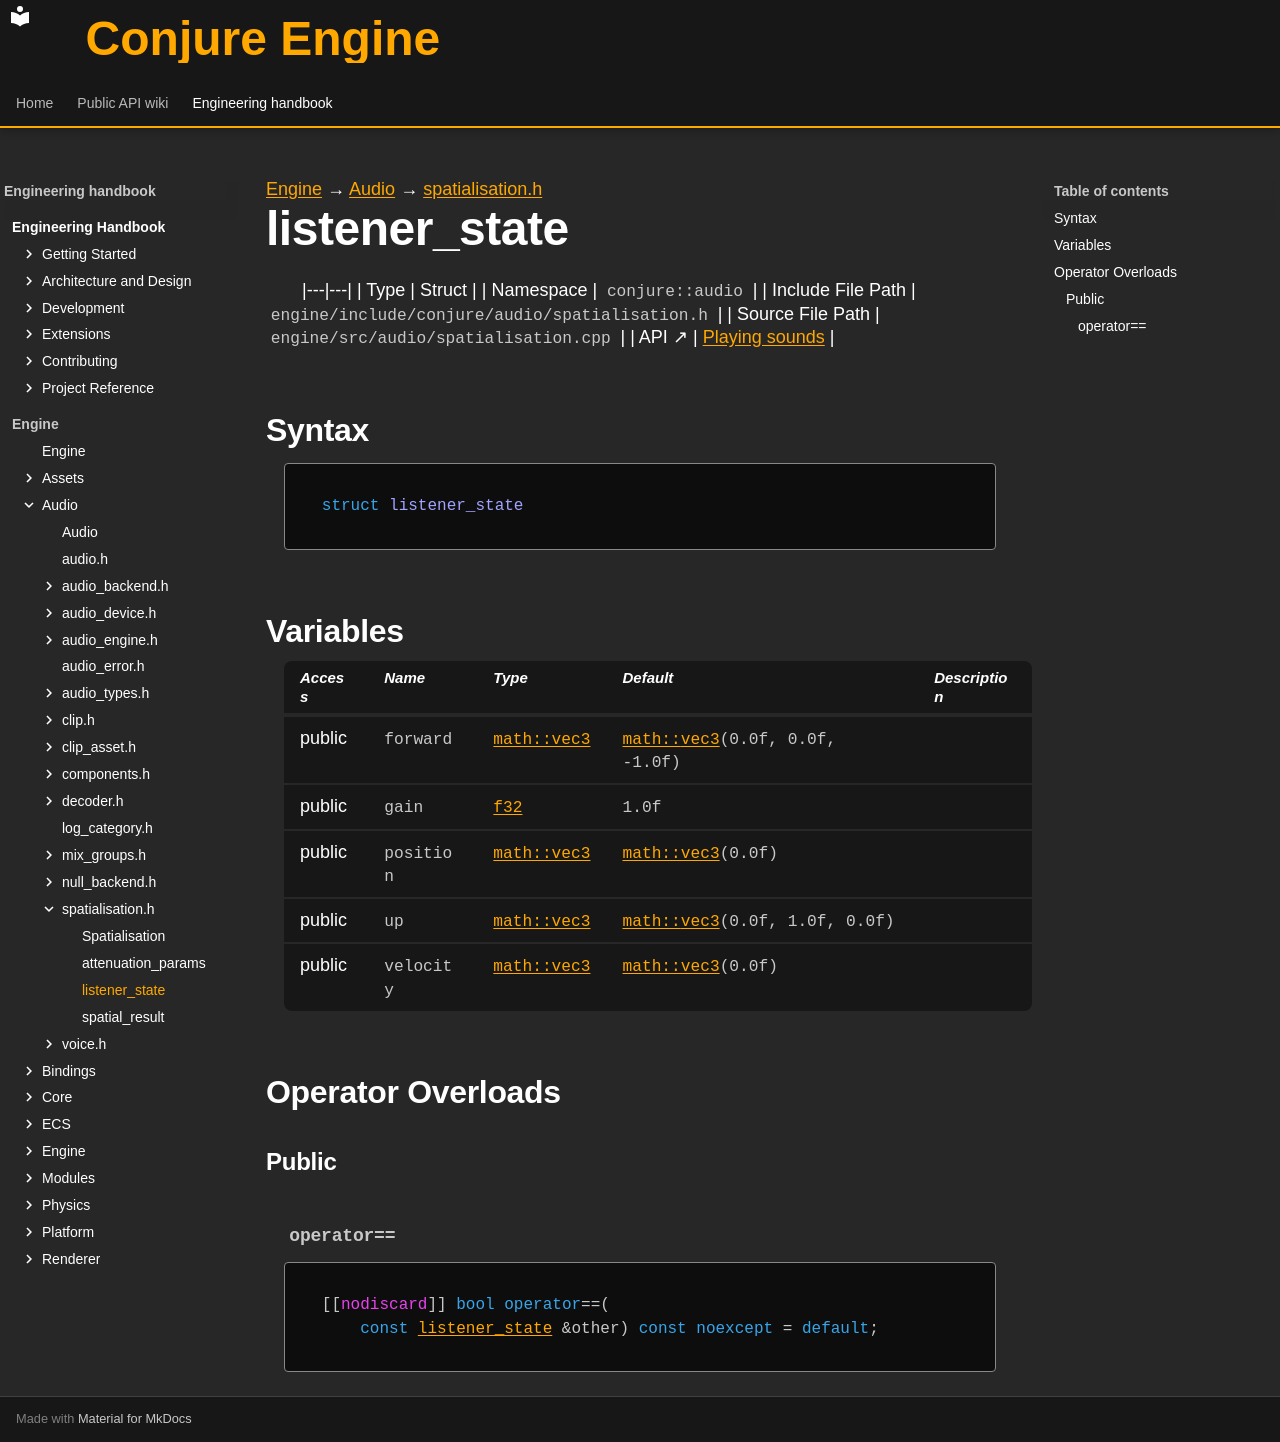

repository: Dozer90/Conjure-Engine · page: handbook/engine/audio/spatialisation/listener-state.html · generator: mkdocs

---
kind: struct
---

[Engine](../../../engine.md) → [Audio](../../audio.md) → [spatialisation.h](../spatialisation.md)

# listener_state
<!-- doc-template:type -->

|---|---|
| Type | Struct |
| Namespace | `conjure::audio` |
| Include File Path | `engine/include/conjure/audio/spatialisation.h` |
| Source File Path | `engine/src/audio/spatialisation.cpp` |
| API ↗ | [Playing sounds](../../../../api/audio/playing-sounds.md) |

## Syntax

```cpp
struct listener_state
```







## Variables

<table class="variable-table">
<thead><tr><th>Access</th><th>Name</th><th>Type</th><th>Default</th><th>Description</th></tr></thead>
<tbody>
<tr><td>public</td><td><code class="signature">forward</code></td><td><code class="signature"><a href="../../core/math/glm-types.html#symbol-vec3">math::vec3</a></code></td><td><code class="signature"><a href="../../core/math/glm-types.html#symbol-vec3">math::<wbr>vec3</a>(<span class="mi">0.0</span>f,<wbr> <span class="mi">0.0</span>f,<wbr> -<span class="mi">1.0</span>f)</code></td><td></td></tr>
<tr><td>public</td><td><code class="signature">gain</code></td><td><code class="signature"><a href="../../core/types.html#symbol-f32">f32</a></code></td><td><code class="signature"><span class="mi">1.0</span>f</code></td><td></td></tr>
<tr><td>public</td><td><code class="signature">position</code></td><td><code class="signature"><a href="../../core/math/glm-types.html#symbol-vec3">math::vec3</a></code></td><td><code class="signature"><a href="../../core/math/glm-types.html#symbol-vec3">math::vec3</a>(<span class="mi">0.0</span>f)</code></td><td></td></tr>
<tr><td>public</td><td><code class="signature">up</code></td><td><code class="signature"><a href="../../core/math/glm-types.html#symbol-vec3">math::vec3</a></code></td><td><code class="signature"><a href="../../core/math/glm-types.html#symbol-vec3">math::<wbr>vec3</a>(<span class="mi">0.0</span>f,<wbr> <span class="mi">1.0</span>f,<wbr> <span class="mi">0.0</span>f)</code></td><td></td></tr>
<tr><td>public</td><td><code class="signature">velocity</code></td><td><code class="signature"><a href="../../core/math/glm-types.html#symbol-vec3">math::vec3</a></code></td><td><code class="signature"><a href="../../core/math/glm-types.html#symbol-vec3">math::vec3</a>(<span class="mi">0.0</span>f)</code></td><td></td></tr>
</tbody>
</table>



## Operator Overloads

### Public

#### `operator==` {#operator-3d--3d}

<div class="function-declaration" id="operator-3d--3d-1"><pre><code>[[<span class="na">nodiscard</span>]] <span class="k">bool</span> <span class="k">operator</span>==(
    <span class="k">const</span> <a href="listener-state.html">listener_state</a> &amp;other) <span class="k">const</span> <span class="k">noexcept</span> = <span class="k">default</span>;</code></pre></div>

<!-- doc-content:notes:start -->

<!-- doc-content:notes:end -->

<!-- doc-legacy-anchors:start -->
<a id="constructors"></a>
<a id="destructors"></a>
<a id="functions"></a>
<!-- doc-legacy-anchors:end -->
